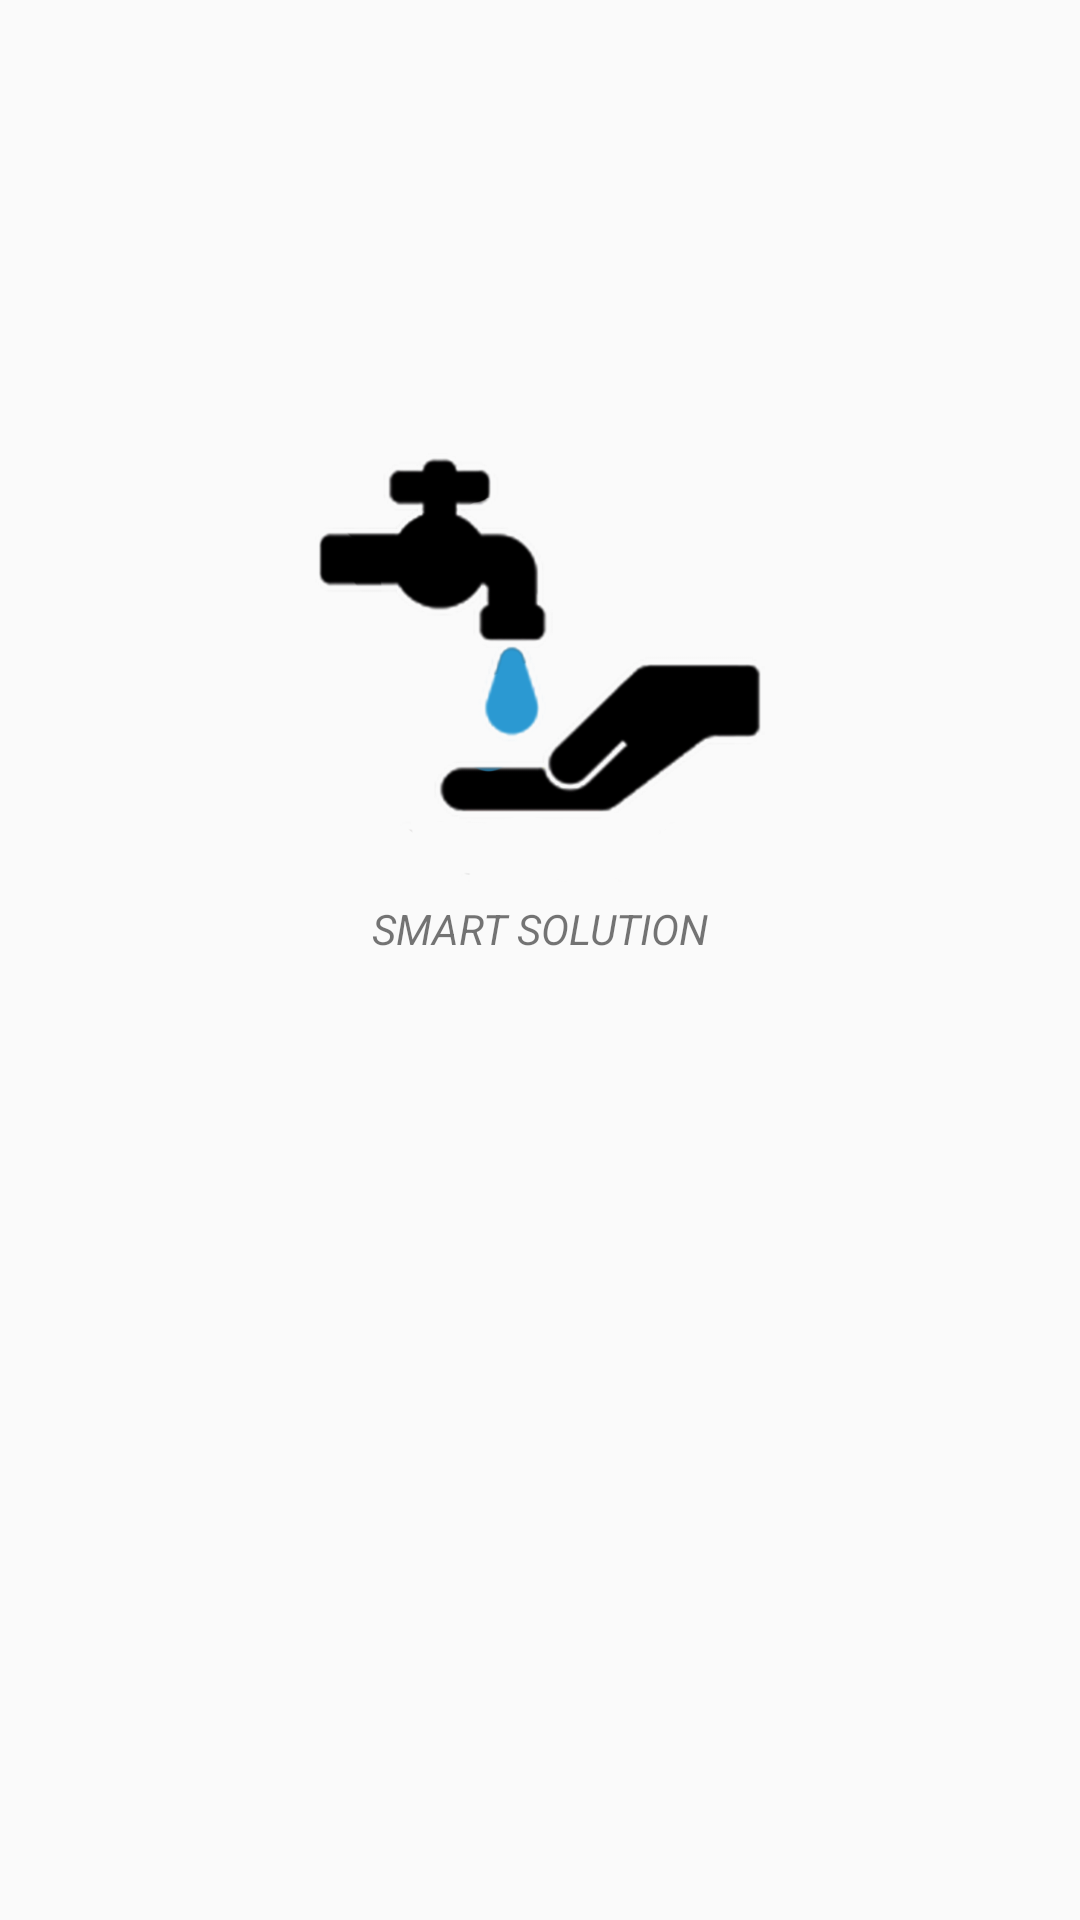

Layout XML and referenced resources for this Android screen:
<!-- AndroidManifest.xml: application theme AppTheme -->
<!-- res/layout/splash_layout.xml -->
<?xml version="1.0" encoding="utf-8"?>

<RelativeLayout xmlns:android="http://schemas.android.com/apk/res/android"
    xmlns:tools="http://schemas.android.com/tools"
    android:layout_width="match_parent"
    android:layout_height="match_parent">


    <ImageView
        android:id="@+id/log"
        android:layout_width="wrap_content"
        android:layout_height="150dp"
        android:layout_alignParentStart="true"
        android:layout_alignParentTop="true"
        android:layout_gravity="center"
        android:layout_marginTop="150dp"
        android:src="@drawable/ic_login_smart" />

    <TextView
        android:id="@+id/text_splash"
        android:layout_width="wrap_content"
        android:layout_height="wrap_content"
        android:layout_below="@+id/log"
        android:layout_centerHorizontal="true"
        android:layout_gravity="bottom"
        android:text="SMART SOLUTION"
        android:textStyle="italic" />


</RelativeLayout>
<!-- resources referenced by this layout -->
<resources>
  <!-- drawable ic_login_smart: png bitmap (drawable, 66253 bytes) -->
  <style name="AppTheme" parent="Theme.AppCompat.Light.DarkActionBar">
          
          <item name="colorPrimary">@color/colorTopBar</item>
          <item name="colorPrimaryDark">@color/colorTopBar</item>
          <item name="colorAccent">@color/colorAccent</item>
      </style>
  <color name="colorTopBar">#7bd8f2</color>
  <color name="colorAccent">#3F51B5</color>
</resources>
